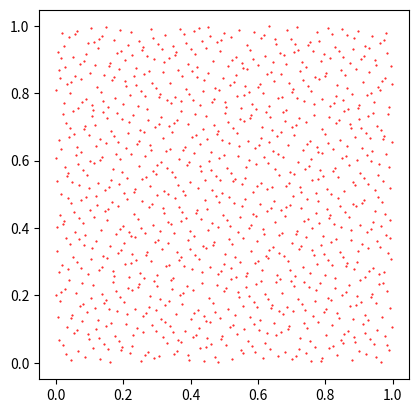
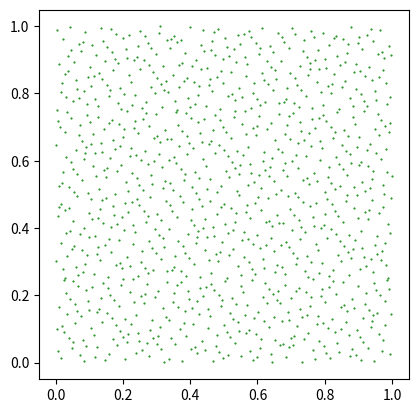
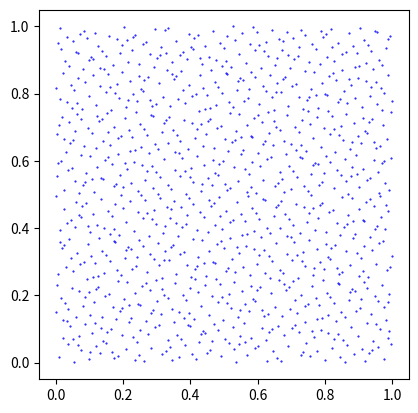
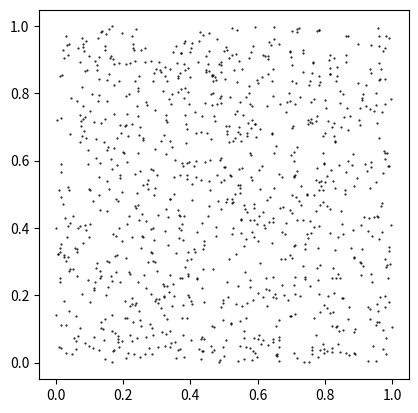

Python code for these plots, in order:
# source: https://github.com/IDAES/idaes-pse/blob/main/idaes/surrogate/pysmo/sampling.py

#################################################################################
# The Institute for the Design of Advanced Energy Systems Integrated Platform
# Framework (IDAES IP) was produced under the DOE Institute for the
# Design of Advanced Energy Systems (IDAES), and is copyright (c) 2018-2021
# by the software owners: The Regents of the University of California, through
# Lawrence Berkeley National Laboratory,  National Technology & Engineering
# Solutions of Sandia, LLC, Carnegie Mellon University, West Virginia University
# Research Corporation, et al.  All rights reserved.
#
# Please see the files COPYRIGHT.md and LICENSE.md for full copyright and
# license information.
#################################################################################
import numpy as np

__prime_numbers__ = [
    112253, 112261, 112279, 112289, 112291, 112297, 112303, 112327, 112331, 112337
]


def base_conversion(a, b):
    """
    Function converts integer a from base 10 to base b
        Args:
            a(int): Number to be converted, base 10
            b(int): Base required
        Returns:
            string_representation(list): List containing strings of individual digits of "a" in the new base "b"
    Examples: Convert (i) 5 to base 2 and (ii) 57 to base 47
        >>  base_conversion(5, 2)
        >> ['1', '0', '1']
        >>  base_conversion(57, 47)
        >> ['1', '10']
    """

    string_representation = []
    if a < b:
        string_representation.append(str(a))
    else:
        while a > 0:
            a, c = (a // b, a % b)
            string_representation.append(str(c))
        string_representation = (string_representation[::-1])
    return string_representation


def prime_base_to_decimal(num, base):
    """
    ===============================================================================================================
    Function converts a fractional number "num" in base "base" to base 10. Reverses the process in base_conversion
    Note: The first string element is ignored, since this would be zero for a fractional number.
        Args:
            num(list): Number in base b to be converted. The number must be represented as a list containing individual digits of the base, with the first entry as zero.
            b(int): Original base
        Returns:
            decimal_equivalent(float): Fractional number in base 10
    Examples:
    Convert 0.01 (base 2) to base 10
        >>  prime_base_to_decimal(['0', '0', '1'], 2)  # Represents 0.01 in base 2
        >> 0.25
    Convert 0.01 (base 20) to base 10
        >>  prime_base_to_decimal(['0', '0', '1'], 20)  # Represents 0.01 in base 20
        >> 0.0025
    ================================================================================================================
    """
    binary = num
    decimal_equivalent = 0
    # Convert fractional part decimal equivalent
    for i in range(1, len(binary)):
        decimal_equivalent += int(binary[i]) / (base ** i)
    return decimal_equivalent


def hammersley(no_samples, prime_base):
    """
    ===============================================================================================================
    Function which generates the first no_samples elements of the Halton or Hammersley sequence based on the prime number prime_base
    The steps for generating the first no_samples of the sequence are as follows:
    1. Create a list of numbers between 0 and no_samples --- nums = [0, 1, 2, ..., no_samples]
    2. Convert each element in nums into its base form based on the prime number prime_base, reverse the base digits of each number in num
    3. Add a decimal point in front of the reversed number
    4. Convert the reversed numbers back to base 10
        Args:
            no_samples(int): Number of Halton/Hammersley sequence elements required
            prime_base(int): Current prime number to be used as base
        Returns:
            sequence_decimal(NumPy Array): 1-D array containing the first no_samples elements of the sequence based on prime_base
    Examples:
    First three elements of the Halton sequence based on base 2
        >>  data_sequencing(self, 3, 2)
        >> [0, 0.5, 0.75]
    ================================================================================================================
    """
    pure_numbers = np.arange(0, no_samples)
    bitwise_rep = []
    reversed_bitwise_rep = []
    sequence_bitwise = []
    sequence_decimal = np.zeros((no_samples, 1))
    for i in range(0, no_samples):
        base_rep = base_conversion(pure_numbers[i], prime_base)
        bitwise_rep.append(base_rep)
        reversed_bitwise_rep.append(base_rep[::-1])
        sequence_bitwise.append(['0.'] + reversed_bitwise_rep[i])
        sequence_decimal[i, 0] = prime_base_to_decimal(sequence_bitwise[i], prime_base)
    sequence_decimal = sequence_decimal.reshape(sequence_decimal.shape[0], )
    return sequence_decimal


def halton(n, b):
    m, d = 0, 1
    samples = np.zeros(n)
    for i in range(n):
        x = d - m
        if x == 1:
            m = 1
            d *= b
        else:
            y = d // b
            while x <= y:
                y //= b
            m = (b + 1) * y - x
        samples[i] = m / d
    return samples


def halton2d(n):
    hamx = halton(n, 3)
    hamy = halton(n, 2)
    return np.concatenate([hamx, hamy], axis=0).reshape(2, -1)


from matplotlib import pyplot as plt

# n = 2132
# ham = hammersley_plane(n)
#
# plt.plot(ham[..., 0], ham[..., 1], 'o', markersize=0.75)
# plt.show()

n = 3000
ham = halton2d(n)

print(ham.shape)

ham1 = ham[0]
ham2 = ham[1]

ham11 = ham1[:n//3]
ham12 = ham2[:n//3]

ham21 = ham1[n//3:2*n//3]
ham22 = ham2[n//3:2*n//3]

ham31 = ham1[2*n//3:]
ham32 = ham2[2*n//3:]

plt_figure = lambda: plt.gca().set_aspect(1)

plt.figure()
plt_figure()
plt.plot(ham11, ham12, 'ro', markersize=0.5)

plt.figure()
plt_figure()
plt.plot(ham21, ham22, 'go', markersize=0.5)

plt.figure()
plt_figure()
plt.plot(ham31, ham32, 'bo', markersize=0.5)

r = np.random.rand(n//3, 2)
plt.figure()
plt_figure()
plt.plot(r[..., 0], r[..., 1], 'ko', markersize=0.5)

plt.show()
